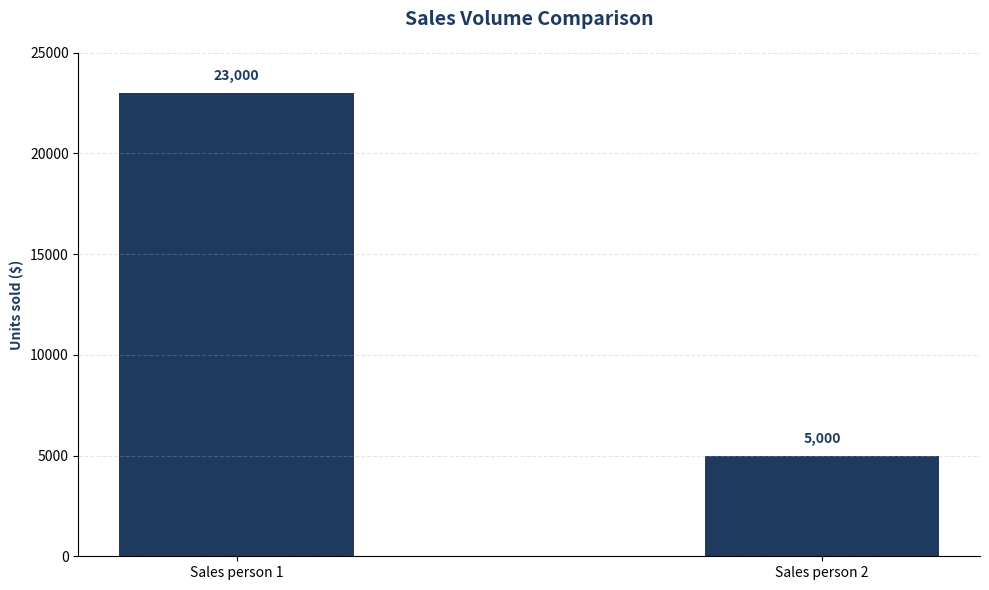

Here is the Python script that generated this plot:
import matplotlib.pyplot as plt

# Data
labels = ['Sales person 1', 'Sales person 2']
values = [23000, 5000]

# Setup Figure
plt.figure(figsize=(10, 6), facecolor='white')
bars = plt.bar(labels, values, color='#1e3a5f', width=0.4)

# Formatting
plt.title('Sales Volume Comparison', fontsize=14, fontweight='bold', color='#1e3a5f', pad=20)
plt.ylabel('Units sold ($)', fontweight='bold', color='#1e3a5f')
plt.ylim(0, 25000)
plt.yticks(range(0, 30000, 5000))
plt.grid(axis='y', linestyle='--', alpha=0.3)
plt.gca().spines['top'].set_visible(False)
plt.gca().spines['right'].set_visible(False)

# Add value labels
for bar in bars:
    height = bar.get_height()
    plt.text(bar.get_x() + bar.get_width()/2., height + 500,
             f'{int(height):,}', ha='center', va='bottom', fontweight='bold', color='#1e3a5f')

plt.tight_layout()
plt.savefig('sales_lead_comparison.png', dpi=150)
print("Sales comparison image generated successfully.")
